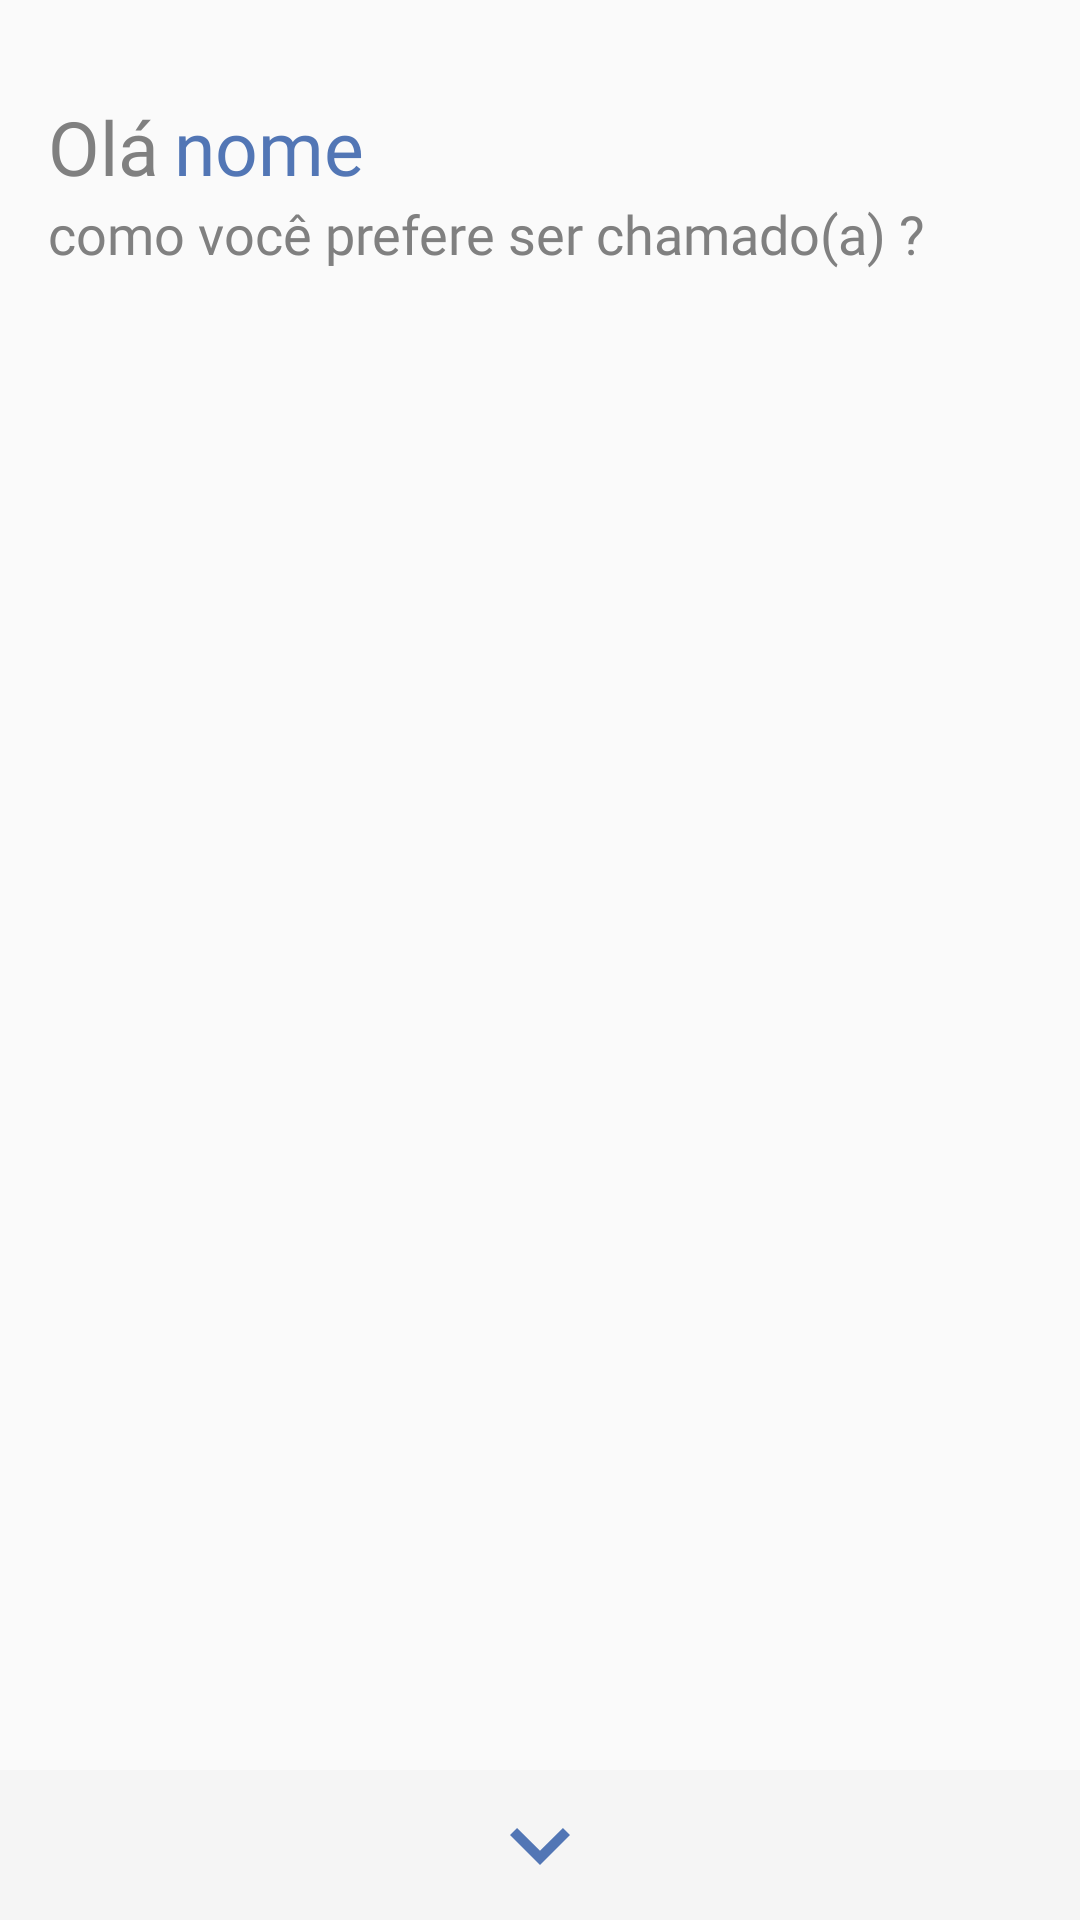

Reconstruct the res/layout file that produces this screen, plus the resources it refers to.
<!-- AndroidManifest.xml: application theme defaultTheme -->
<!-- res/layout/fragment_nickname_register.xml -->
<?xml version="1.0" encoding="utf-8"?>

<androidx.constraintlayout.widget.ConstraintLayout xmlns:android="http://schemas.android.com/apk/res/android"
    xmlns:app="http://schemas.android.com/apk/res-auto"
    android:layout_width="match_parent"
    android:layout_height="match_parent">

    <TextView
        android:id="@+id/tv_hello"
        android:layout_width="0dp"
        android:layout_height="wrap_content"
        android:layout_marginStart="16dp"
        android:layout_marginTop="32dp"
        android:fontFamily="@font/ubuntu_medium"
        android:text="@string/hello"
        android:textColor="@color/darkGrey"
        android:textSize="25sp"
        app:layout_constraintStart_toStartOf="parent"
        app:layout_constraintTop_toTopOf="parent" />

    <TextView
        android:id="@+id/tv_firstname"
        android:layout_width="0dp"
        android:layout_height="wrap_content"
        android:layout_marginStart="5dp"
        android:fontFamily="@font/ubuntu_medium"
        android:text="@string/name"
        android:textColor="@color/primary"
        android:textSize="25sp"
        app:layout_constraintBottom_toBottomOf="@+id/tv_hello"
        app:layout_constraintStart_toEndOf="@+id/tv_hello"
        app:layout_constraintTop_toTopOf="@+id/tv_hello" />

    <TextView
        android:layout_width="0dp"
        android:layout_height="wrap_content"
        android:fontFamily="@font/ubuntu_medium"
        android:text="@string/register_phrase_hello"
        android:textColor="@color/darkGrey"
        android:textSize="18sp"
        app:layout_constraintStart_toStartOf="@+id/tv_hello"
        app:layout_constraintTop_toBottomOf="@+id/tv_hello" />


    <ScrollView
        android:layout_width="match_parent"
        android:layout_height="match_parent"
        android:fillViewport="true"
        android:orientation="vertical"
        android:scrollbars="none">

        <androidx.constraintlayout.widget.ConstraintLayout
            android:layout_width="match_parent"
            android:layout_height="wrap_content">

            <com.google.android.material.textfield.TextInputLayout
                android:id="@+id/il_nickname"
                android:layout_width="match_parent"
                android:layout_height="wrap_content"
                android:layout_marginEnd="16dp"
                android:layout_marginStart="16dp"
                app:layout_constraintBottom_toTopOf="@+id/guideline"
                app:layout_constraintEnd_toEndOf="parent"
                app:layout_constraintStart_toStartOf="parent"
                app:errorTextAppearance="@style/errorInput">

                <com.google.android.material.textfield.TextInputEditText
                    android:id="@+id/et_nickname"
                    android:layout_width="match_parent"
                    android:layout_height="wrap_content"
                    android:background="@android:color/transparent"
                    android:digits="@string/filter_nickname"
                    android:inputType="textFilter|textNoSuggestions"
                    android:maxLength="15"
                    android:textSize="30sp" />

            </com.google.android.material.textfield.TextInputLayout>

            <ImageButton
                android:id="@+id/btn_next"
                android:layout_width="match_parent"
                android:layout_height="50dp"
                android:adjustViewBounds="true"
                android:clickable="true"
                android:focusable="true"
                android:foreground="?android:attr/selectableItemBackground"
                android:background="@color/grey"
                android:contentDescription="@string/test"
                android:scaleType="center"
                app:layout_constraintBottom_toBottomOf="parent"
                app:srcCompat="@drawable/chevron_down" />

            <androidx.constraintlayout.widget.Guideline
                android:id="@+id/guideline"
                android:layout_width="wrap_content"
                android:layout_height="wrap_content"
                android:orientation="horizontal"
                app:layout_constraintGuide_percent="0.5" />

        </androidx.constraintlayout.widget.ConstraintLayout>

    </ScrollView>

</androidx.constraintlayout.widget.ConstraintLayout>
<!-- resources referenced by this layout -->
<resources>
  <color name="darkGrey">#808080</color>
  <color name="grey">#F5F5F5</color>
  <color name="primary">#5276B5</color>
  <!-- drawable chevron_down (drawable) -->
  <?xml version="1.0" encoding="utf-8"?>
  
  <vector xmlns:android="http://schemas.android.com/apk/res/android"
      android:height="40dp"
      android:width="40dp"
      android:viewportWidth="24"
      android:viewportHeight="24">
      <path android:fillColor="@color/primary" android:pathData="M7.41,8.58L12,13.17L16.59,8.58L18,10L12,16L6,10L7.41,8.58Z" />
  </vector>
  <string name="filter_nickname">aãâábcçdeêéfghiíjklmnoõôópqrstuúvwxyz AÃÂÁBCÇDEÊÉFGHIÍJKLMNOÕÔÓPQRSTUÚVWXYZ1234567890</string>
  <string name="hello">Olá</string>
  <string name="name">nome</string>
  <string name="register_phrase_hello">como você prefere ser chamado(a) ?</string>
  <string name="test">Test</string>
  <style name="errorInput" parent="@android:style/TextAppearance">
          <item name="android:textColor">@color/primary</item>
          <item name="android:textSize">14sp</item>
      </style>
  <style name="defaultTheme" parent="Theme.AppCompat.Light.NoActionBar">
          <item name="android:colorPrimary">@color/primary</item>
          <item name="android:colorPrimaryDark">@color/primary</item>
          <item name="android:textColorHint">@color/darkGrey</item>
      </style>
</resources>
